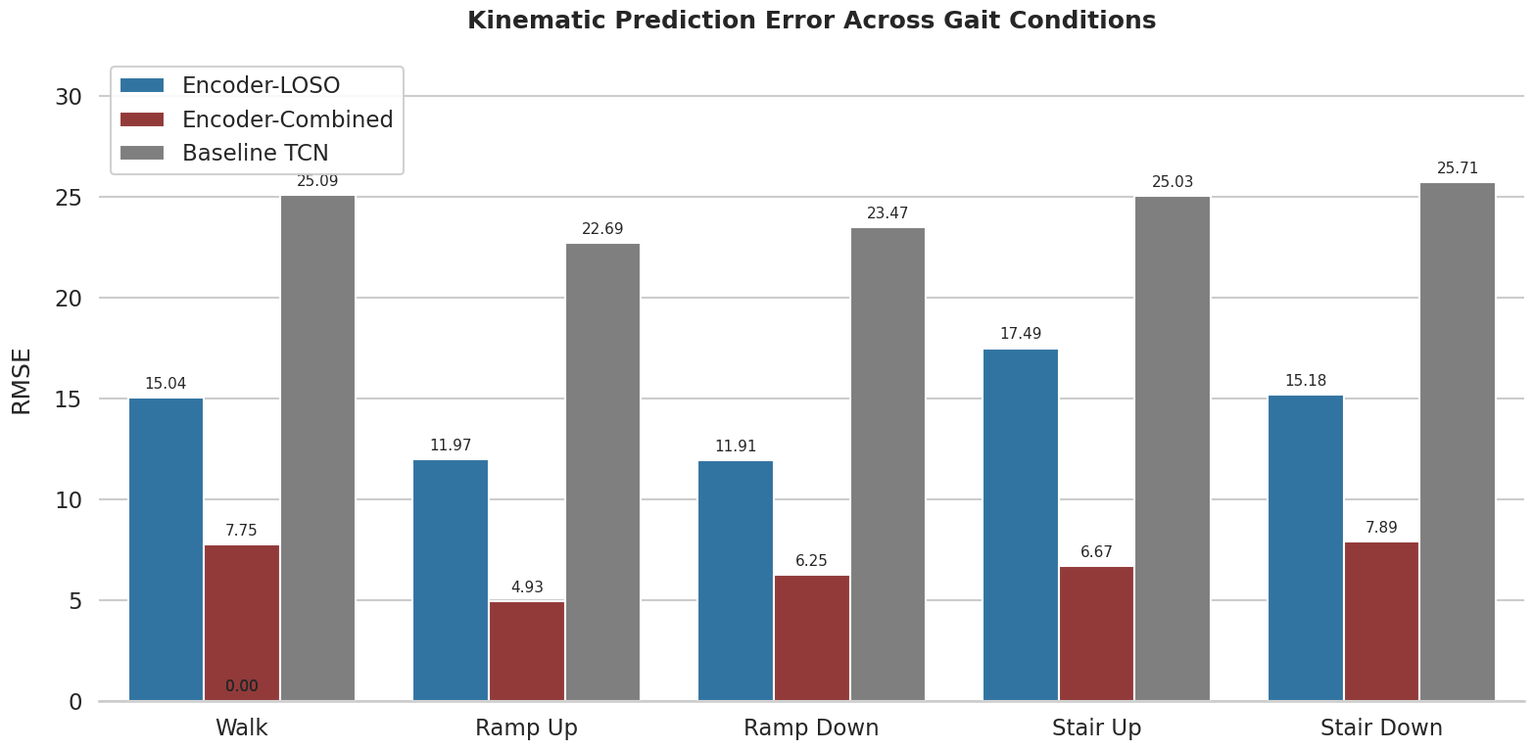

Python code for this plot:
import matplotlib.pyplot as plt
import seaborn as sns
import pandas as pd

# 1. Set presentation-friendly visual style
sns.set_theme(style="whitegrid")
sns.set_context("talk") 

# 2. Input your final RMSE results
# Baseline LSTM = Earlier calculated averages
# Combined Split = Your provided metrics
# Custom Transformer = The newly averaged subject metrics
data = {
    'Locomotor State': [
        'Walk', 'Walk', 'Walk',
        'Ramp Up', 'Ramp Up', 'Ramp Up',
        'Ramp Down', 'Ramp Down', 'Ramp Down',
        'Stair Up', 'Stair Up', 'Stair Up',
        'Stair Down', 'Stair Down', 'Stair Down'
    ],
    'Architecture': [
        'Encoder-LOSO', 'Encoder-Combined', 'Baseline TCN', 
        'Encoder-LOSO', 'Encoder-Combined', 'Baseline TCN', 
        'Encoder-LOSO', 'Encoder-Combined', 'Baseline TCN', 
        'Encoder-LOSO', 'Encoder-Combined', 'Baseline TCN', 
        'Encoder-LOSO', 'Encoder-Combined', 'Baseline TCN', 
    ],
    'RMSE': [
        # Walk
        15.04, 7.75, 25.09, 
        # Ramp Up
        11.97, 4.93, 22.69,  
        # Ramp Down
        11.91, 6.25, 23.47,  
        # Stair Up
        17.49, 6.67, 25.03,
        # Stair Down
        15.18, 7.89, 25.71
    ]
}

df = pd.DataFrame(data)

# 3. Create the figure 
plt.figure(figsize=(16, 8))

# 4. Generate the grouped bar chart
ax = sns.barplot(
    data=df, 
    x='Locomotor State', 
    y='RMSE', 
    hue='Architecture',
    palette=['#1f77b4', "#a02c2c", '#7f7f7f'] # Blue for Transformer, Green for Combined, Grey for Baseline
)

# 5. Customize titles and labels
plt.title('Kinematic Prediction Error Across Gait Conditions', pad=20, fontweight='bold')
plt.xlabel('', labelpad=15) 
plt.ylabel('RMSE', labelpad=15)

# Set the y-limit to fit the highest baseline value with some headroom for annotations
plt.ylim(0, 32.0) 

# 6. Annotate the bars with exact RMSE values
for p in ax.patches:
    ax.annotate(format(p.get_height(), '.2f'), 
                (p.get_x() + p.get_width() / 2., p.get_height()), 
                ha = 'center', va = 'center', 
                xytext = (0, 10), 
                textcoords = 'offset points',
                fontsize=11)

# 7. Clean up the legend
plt.legend(title='', loc='upper left', framealpha=0.9)
sns.despine(left=True) 

# 8. Save the high-resolution plot
plt.tight_layout()
plt.savefig('symposium_final_rmse_plot.png', dpi=300)
plt.show()
